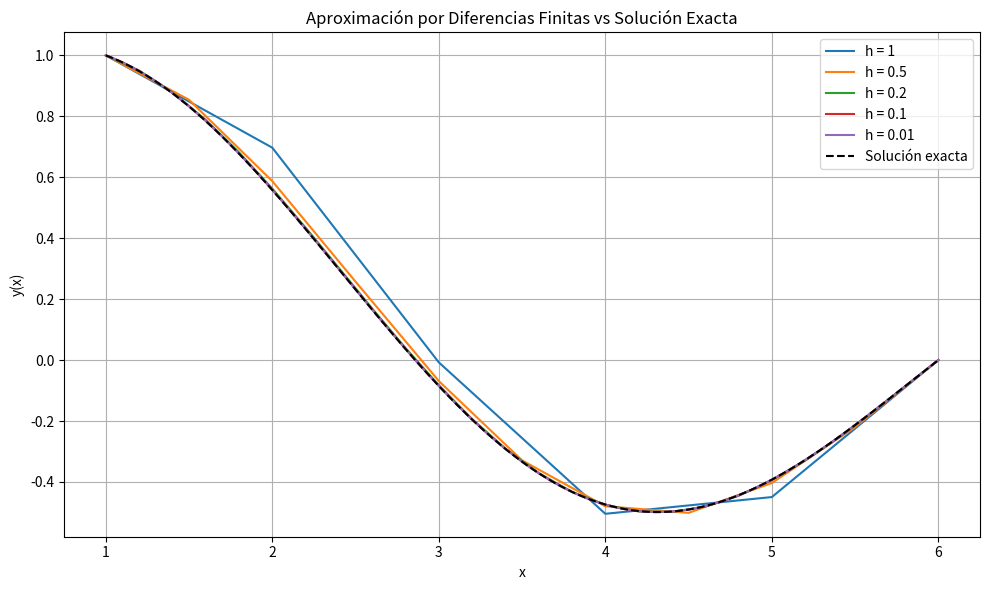

Python code for this plot:
import numpy as np
import matplotlib.pyplot as plt


# Método de Thomas para resolver sistemas tridiagonales
def metodoDeThomas(a, b, c, d):
    n = len(d)
    # Copias para no modificar los arreglos originales
    a, b, c, d = map(np.array, (a, b, c, d))
    for i in range(1, n):
        w = a[i - 1] / b[i - 1]
        b[i] -= w * c[i - 1]
        d[i] -= w * d[i - 1]
    x = np.zeros(n)
    x[-1] = d[-1] / b[-1]
    for i in range(n - 2, -1, -1):
        x[i] = (d[i] - c[i] * x[i + 1]) / b[i]
    return x


# Función que implementa el método de diferencias finitas para EDOs de segundo orden
def edo2(p, q, r, h, a, b, y0, yn):
    n = int((b - a) / h)
    x = np.linspace(a, b, n + 1)

    A = np.zeros(n - 1)
    B = np.zeros(n - 1)
    C = np.zeros(n - 1)
    D = np.zeros(n - 1)

    for i in range(1, n):
        xi = x[i]
        A[i - 1] = (-h/2)*p(xi)-1
        B[i - 1] = 2+(h**2)*q(xi)
        C[i - 1] = (h/2)*p(xi)-1
        D[i - 1] = (-h**2)*r(xi)

    # Ajustar extremos por condiciones de frontera
    D[0] += ((h/2)*p(x[1])+1) * y0
    D[n-2] += ((-h/2)*p(x[n])+1) * yn

    y_inner = metodoDeThomas(A[1:], B, C[:-1], D)
    y_total = np.concatenate(([y0], y_inner, [yn]))
    print(y_total)
    return x, y_total


# Funciones dadas por el problema
def p(x): return -1 / x


def q(x): return (1 / (4 * x ** 2)) - 1


def r(x): return 0


# Solución exacta del problema
def y_exacta(x):
    return np.sin(6 - x) / (np.sin(5) * np.sqrt(x))


# Valores de h a probar
h_values = [1, 0.5, 0.2, 0.1, 0.01]

# Graficar soluciones
plt.figure(figsize=(10, 6))
for h in h_values:
    x, y_aprox = edo2(p, q, r, h, 1, 6, 1, 0)
    plt.plot(x, y_aprox, label=f'h = {h}')

# Solución exacta
x_exact = np.linspace(1, 6, 500)
plt.plot(x_exact, y_exacta(x_exact), 'k--', label='Solución exacta')

plt.title('Aproximación por Diferencias Finitas vs Solución Exacta')
plt.xlabel('x')
plt.ylabel('y(x)')
plt.legend()
plt.grid(True)
plt.tight_layout()
plt.show()
